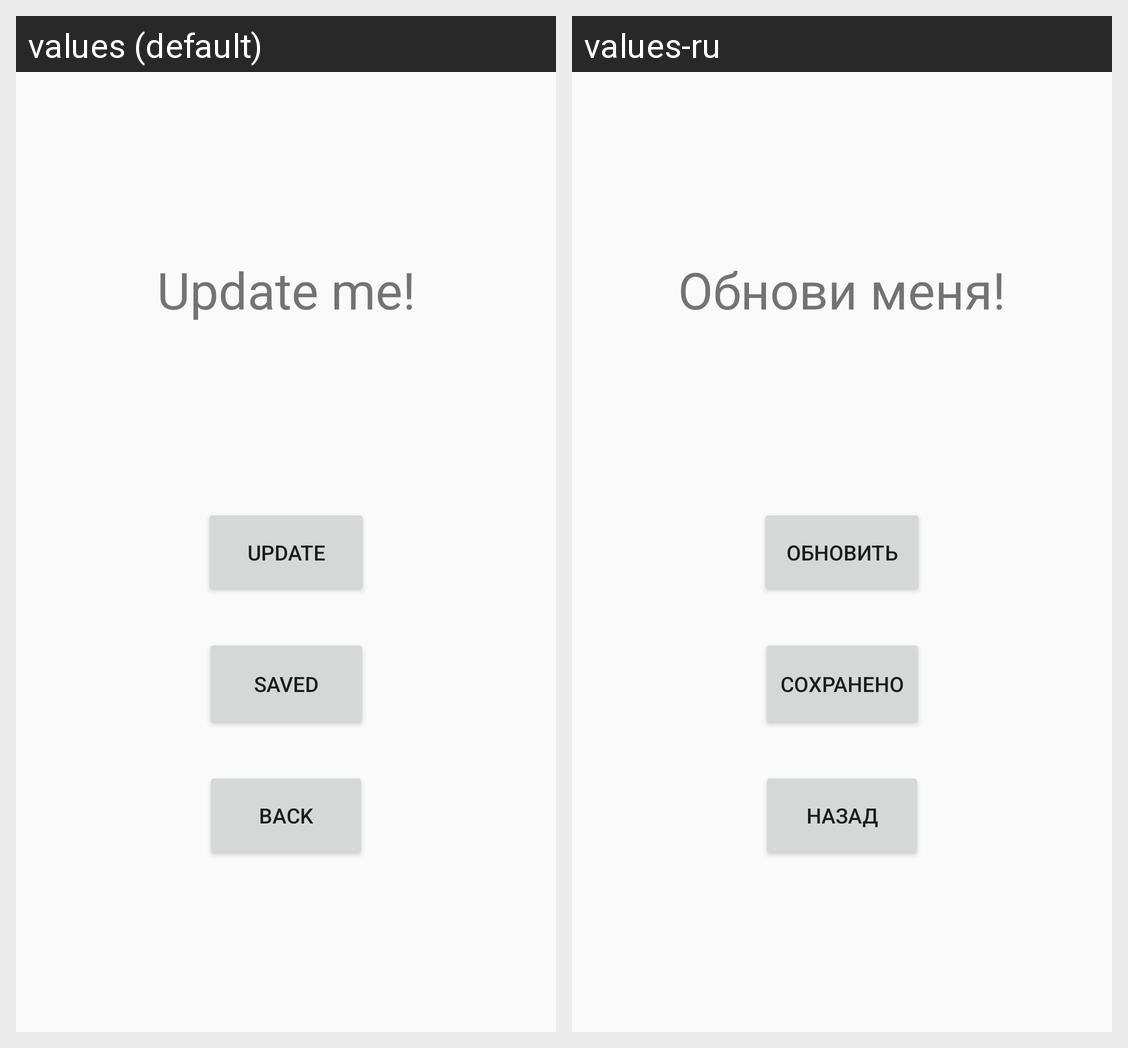

The same Android screen rendered under two of its app's locales, left to right. List the strings drawn on it with the default value and each locale's translation.
Android screen res/layout/fragment_server_data.xml rendered under 2 locales, left to right: values (default), values-ru. Device: Nexus 5 (rendered at 1080×1920; each locale shown at half size, 540×960, under a caption strip naming it); theme Theme.AppCompat.Light.
Strings drawn on this screen, with the default value and each locale's value (text and hints the layout hard-codes, and strings that could not be matched under every locale, appear in the picture but are not listed):

update
  values: Update
  values-ru: Обновить

update_me
  values: Update me!
  values-ru: Обнови меня!

back
  values: Back
  values-ru: Назад

saved
  values: Saved
  values-ru: Сохранено
